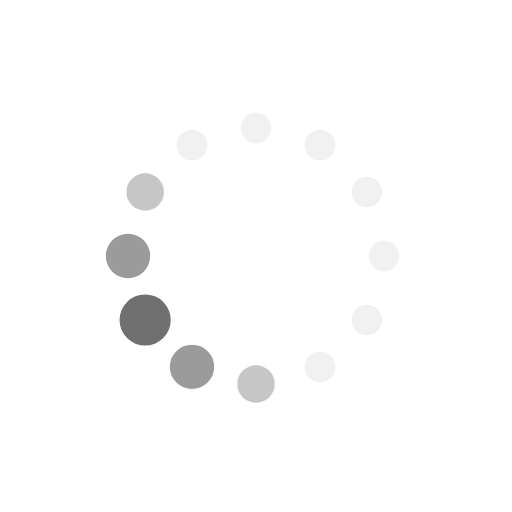
t = 0.00 s
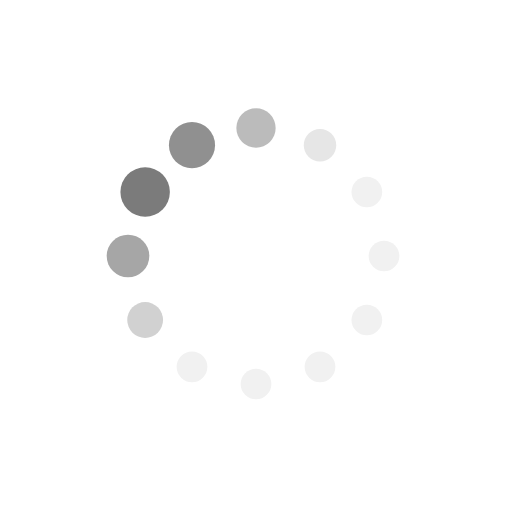
t = 0.19 s
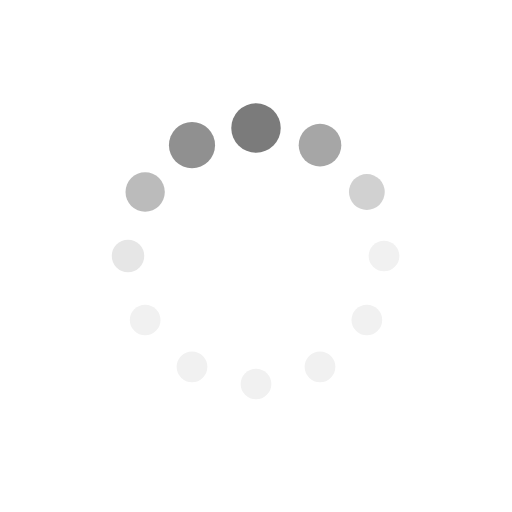
t = 0.31 s
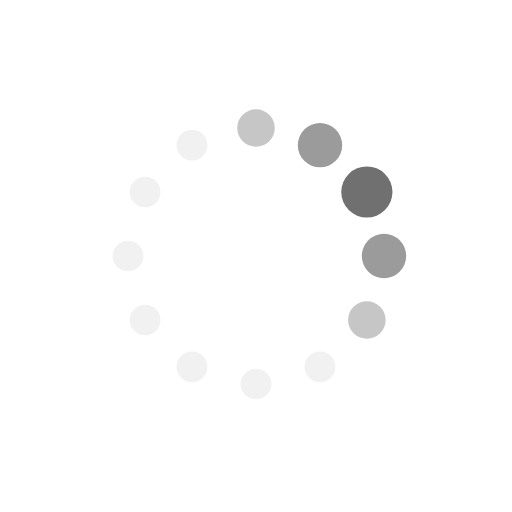
t = 0.50 s
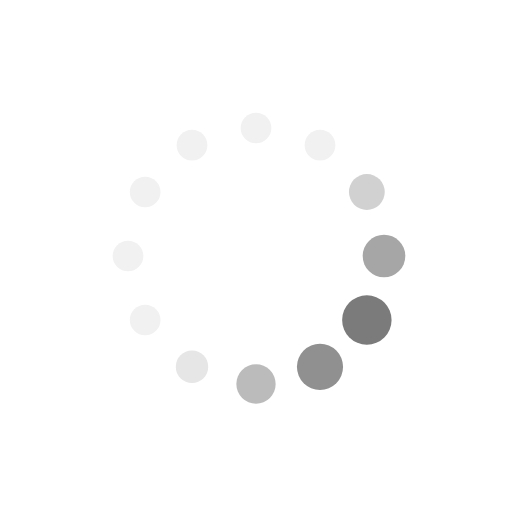
t = 0.69 s
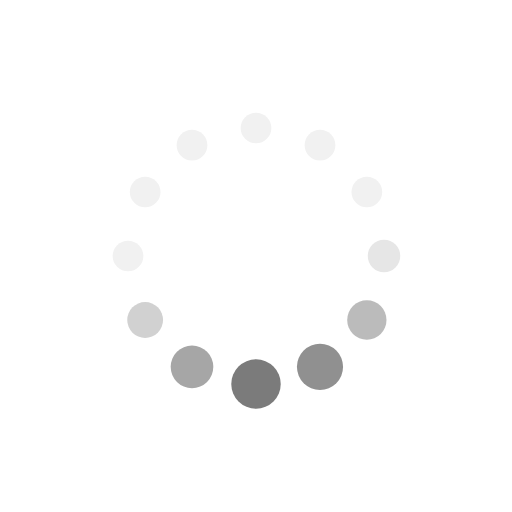
t = 0.81 s

The animated SVG that drew these frames (rendered in a browser with its animation timeline set to each time). Animation: 24 SMIL elements (animate=24); one cycle of 1.00 s, repeats indefinitely.

<svg xmlns="http://www.w3.org/2000/svg" xmlns:xlink="http://www.w3.org/1999/xlink" style="margin: auto; display: block; shape-rendering: auto;" width="200px" height="200px" viewBox="0 0 100 100" preserveAspectRatio="xMidYMid">
<circle cx="75" cy="50" fill="#f1f1f1" r="5">
  <animate attributeName="r" values="3;3;5;3;3" times="0;0.1;0.2;0.3;1" dur="1s" repeatCount="indefinite" begin="-0.9166666666666666s"></animate>
  <animate attributeName="fill" values="#f1f1f1;#f1f1f1;#707070;#f1f1f1;#f1f1f1" repeatCount="indefinite" times="0;0.1;0.2;0.3;1" dur="1s" begin="-0.9166666666666666s"></animate>
</circle><circle cx="71.65063509461098" cy="62.5" fill="#f1f1f1" r="5">
  <animate attributeName="r" values="3;3;5;3;3" times="0;0.1;0.2;0.3;1" dur="1s" repeatCount="indefinite" begin="-0.8333333333333334s"></animate>
  <animate attributeName="fill" values="#f1f1f1;#f1f1f1;#707070;#f1f1f1;#f1f1f1" repeatCount="indefinite" times="0;0.1;0.2;0.3;1" dur="1s" begin="-0.8333333333333334s"></animate>
</circle><circle cx="62.5" cy="71.65063509461096" fill="#f1f1f1" r="5">
  <animate attributeName="r" values="3;3;5;3;3" times="0;0.1;0.2;0.3;1" dur="1s" repeatCount="indefinite" begin="-0.75s"></animate>
  <animate attributeName="fill" values="#f1f1f1;#f1f1f1;#707070;#f1f1f1;#f1f1f1" repeatCount="indefinite" times="0;0.1;0.2;0.3;1" dur="1s" begin="-0.75s"></animate>
</circle><circle cx="50" cy="75" fill="#f1f1f1" r="5">
  <animate attributeName="r" values="3;3;5;3;3" times="0;0.1;0.2;0.3;1" dur="1s" repeatCount="indefinite" begin="-0.6666666666666666s"></animate>
  <animate attributeName="fill" values="#f1f1f1;#f1f1f1;#707070;#f1f1f1;#f1f1f1" repeatCount="indefinite" times="0;0.1;0.2;0.3;1" dur="1s" begin="-0.6666666666666666s"></animate>
</circle><circle cx="37.50000000000001" cy="71.65063509461098" fill="#f1f1f1" r="5">
  <animate attributeName="r" values="3;3;5;3;3" times="0;0.1;0.2;0.3;1" dur="1s" repeatCount="indefinite" begin="-0.5833333333333334s"></animate>
  <animate attributeName="fill" values="#f1f1f1;#f1f1f1;#707070;#f1f1f1;#f1f1f1" repeatCount="indefinite" times="0;0.1;0.2;0.3;1" dur="1s" begin="-0.5833333333333334s"></animate>
</circle><circle cx="28.34936490538903" cy="62.5" fill="#f1f1f1" r="5">
  <animate attributeName="r" values="3;3;5;3;3" times="0;0.1;0.2;0.3;1" dur="1s" repeatCount="indefinite" begin="-0.5s"></animate>
  <animate attributeName="fill" values="#f1f1f1;#f1f1f1;#707070;#f1f1f1;#f1f1f1" repeatCount="indefinite" times="0;0.1;0.2;0.3;1" dur="1s" begin="-0.5s"></animate>
</circle><circle cx="25" cy="50" fill="#f1f1f1" r="5">
  <animate attributeName="r" values="3;3;5;3;3" times="0;0.1;0.2;0.3;1" dur="1s" repeatCount="indefinite" begin="-0.4166666666666667s"></animate>
  <animate attributeName="fill" values="#f1f1f1;#f1f1f1;#707070;#f1f1f1;#f1f1f1" repeatCount="indefinite" times="0;0.1;0.2;0.3;1" dur="1s" begin="-0.4166666666666667s"></animate>
</circle><circle cx="28.34936490538903" cy="37.50000000000001" fill="#f1f1f1" r="5">
  <animate attributeName="r" values="3;3;5;3;3" times="0;0.1;0.2;0.3;1" dur="1s" repeatCount="indefinite" begin="-0.3333333333333333s"></animate>
  <animate attributeName="fill" values="#f1f1f1;#f1f1f1;#707070;#f1f1f1;#f1f1f1" repeatCount="indefinite" times="0;0.1;0.2;0.3;1" dur="1s" begin="-0.3333333333333333s"></animate>
</circle><circle cx="37.499999999999986" cy="28.349364905389038" fill="#f1f1f1" r="5">
  <animate attributeName="r" values="3;3;5;3;3" times="0;0.1;0.2;0.3;1" dur="1s" repeatCount="indefinite" begin="-0.25s"></animate>
  <animate attributeName="fill" values="#f1f1f1;#f1f1f1;#707070;#f1f1f1;#f1f1f1" repeatCount="indefinite" times="0;0.1;0.2;0.3;1" dur="1s" begin="-0.25s"></animate>
</circle><circle cx="49.99999999999999" cy="25" fill="#f1f1f1" r="5">
  <animate attributeName="r" values="3;3;5;3;3" times="0;0.1;0.2;0.3;1" dur="1s" repeatCount="indefinite" begin="-0.16666666666666666s"></animate>
  <animate attributeName="fill" values="#f1f1f1;#f1f1f1;#707070;#f1f1f1;#f1f1f1" repeatCount="indefinite" times="0;0.1;0.2;0.3;1" dur="1s" begin="-0.16666666666666666s"></animate>
</circle><circle cx="62.5" cy="28.349364905389034" fill="#f1f1f1" r="5">
  <animate attributeName="r" values="3;3;5;3;3" times="0;0.1;0.2;0.3;1" dur="1s" repeatCount="indefinite" begin="-0.08333333333333333s"></animate>
  <animate attributeName="fill" values="#f1f1f1;#f1f1f1;#707070;#f1f1f1;#f1f1f1" repeatCount="indefinite" times="0;0.1;0.2;0.3;1" dur="1s" begin="-0.08333333333333333s"></animate>
</circle><circle cx="71.65063509461096" cy="37.499999999999986" fill="#f1f1f1" r="5">
  <animate attributeName="r" values="3;3;5;3;3" times="0;0.1;0.2;0.3;1" dur="1s" repeatCount="indefinite" begin="0s"></animate>
  <animate attributeName="fill" values="#f1f1f1;#f1f1f1;#707070;#f1f1f1;#f1f1f1" repeatCount="indefinite" times="0;0.1;0.2;0.3;1" dur="1s" begin="0s"></animate>
</circle>
</svg>